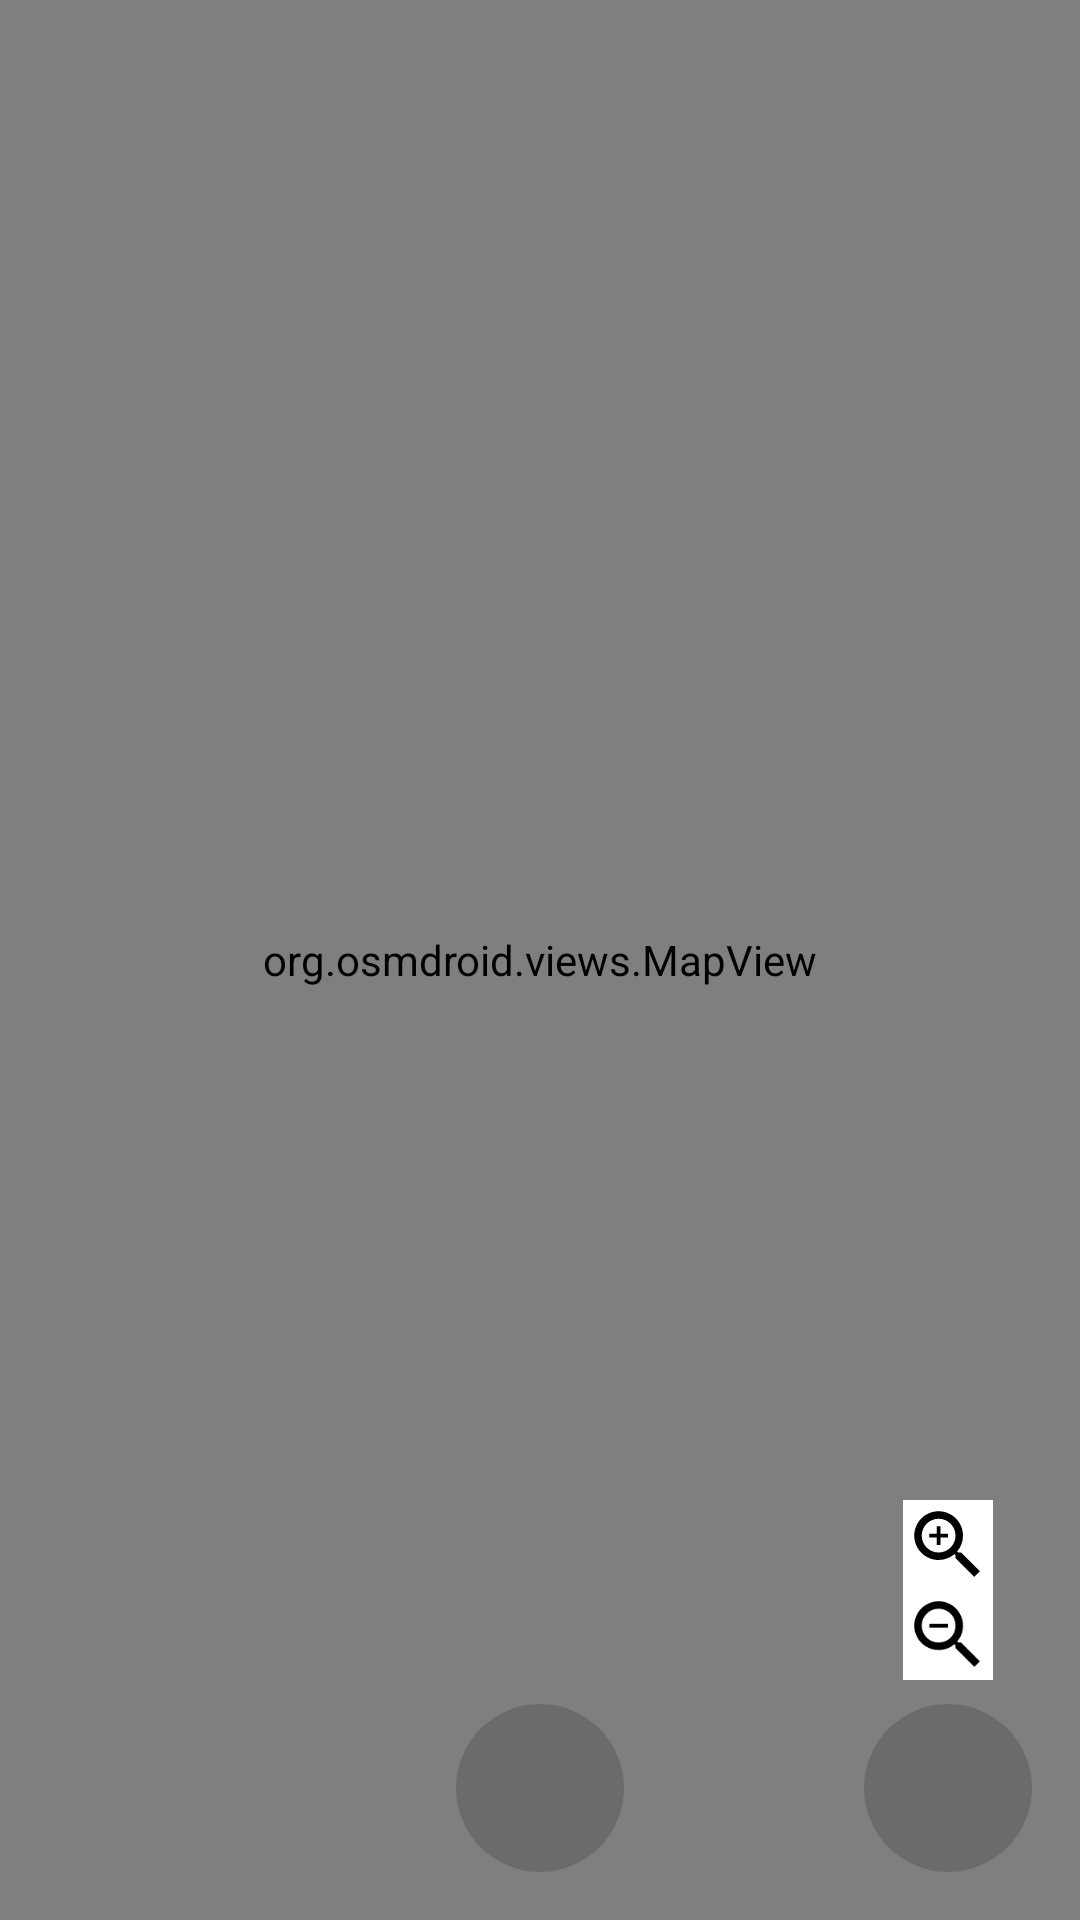

The Android layout XML behind this screen, and the referenced resources:
<!-- AndroidManifest.xml: application theme Theme.AndroidEindopdracht -->
<!-- res/layout/activity_map_view.xml -->
<?xml version="1.0" encoding="utf-8"?>
<androidx.constraintlayout.widget.ConstraintLayout xmlns:android="http://schemas.android.com/apk/res/android"
    xmlns:app="http://schemas.android.com/apk/res-auto"
    xmlns:tools="http://schemas.android.com/tools"
    android:layout_width="match_parent"
    android:layout_height="match_parent"
    tools:context=".MapViewActivity">

    <org.osmdroid.views.MapView
        android:id="@+id/osm_map"
        android:layout_width="match_parent"
        android:layout_height="match_parent"
        app:layout_constraintBottom_toBottomOf="parent"
        app:layout_constraintEnd_toEndOf="parent"
        app:layout_constraintStart_toStartOf="parent"
        app:layout_constraintTop_toTopOf="parent"/>

    <ImageButton
        android:layout_width="wrap_content"
        android:layout_height="wrap_content"
        app:layout_constraintBottom_toBottomOf="parent"
        app:layout_constraintLeft_toLeftOf="parent"
        app:layout_constraintRight_toRightOf="parent"
        app:srcCompat="@drawable/home_icon"
        android:background="@drawable/round_button"
        android:scaleType="fitCenter"
        android:layout_margin="16dp"
        android:padding="10dp"/>

    <LinearLayout
        android:layout_width="wrap_content"
        android:layout_height="wrap_content"
        android:orientation="vertical"
        app:layout_constraintRight_toRightOf="parent"
        app:layout_constraintBottom_toBottomOf="parent"
        android:layout_margin="16dp">

        <ImageButton
            android:layout_width="30dp"
            android:layout_height="30dp"
            android:layout_gravity="center"
            android:layout_weight="1"
            android:background="@color/transparent"
            app:srcCompat="@drawable/zoom_in"
            android:scaleType="fitCenter" />

        <ImageButton
            android:layout_width="30dp"
            android:layout_height="30dp"
            android:layout_gravity="center"
            android:layout_weight="1"
            android:background="@color/transparent"
            app:srcCompat="@drawable/zoom_out"
            android:scaleType="fitCenter"/>

        <ImageButton
            android:id="@+id/map_recenter"
            android:layout_width="wrap_content"
            android:layout_height="wrap_content"
            app:layout_constraintRight_toRightOf="parent"
            app:layout_constraintBottom_toBottomOf="parent"
            android:background="@drawable/round_button"
            android:scaleType="fitCenter"
            android:layout_marginTop="8dp"
            app:srcCompat="@drawable/map_recenter"
            />
    </LinearLayout>

    </androidx.constraintlayout.widget.ConstraintLayout>
<!-- resources referenced by this layout -->
<resources>
  <color name="transparent">#ffffff</color>
  <!-- drawable round_button (drawable) -->
  <?xml version="1.0" encoding="utf-8"?>
  <layer-list xmlns:android="http://schemas.android.com/apk/res/android">
      <item>
          <shape android:shape="rectangle">
              <corners
                  android:topLeftRadius="30dp"
                  android:topRightRadius="30dp"
                  android:bottomRightRadius="30dp"
                  android:bottomLeftRadius="30dp"/>
              <padding android:top="15dp" android:bottom="15dp" android:left="15dp" android:right="15dp"/>
              <solid android:color="@color/button_background"/>
              <size
                  android:width="56dp"
                  android:height="56dp" />
          </shape>
      </item>
  </layer-list>
  <!-- drawable zoom_in (drawable) -->
  <vector xmlns:android="http://schemas.android.com/apk/res/android"
      android:width="24dp"
      android:height="24dp"
      android:viewportWidth="24"
      android:viewportHeight="24">
    <path
        android:fillColor="@android:color/black"
        android:pathData="M15.5,14h-0.79l-0.28,-0.27C15.41,12.59 16,11.11 16,9.5 16,5.91 13.09,3 9.5,3S3,5.91 3,9.5 5.91,16 9.5,16c1.61,0 3.09,-0.59 4.23,-1.57l0.27,0.28v0.79l5,4.99L20.49,19l-4.99,-5zM9.5,14C7.01,14 5,11.99 5,9.5S7.01,5 9.5,5 14,7.01 14,9.5 11.99,14 9.5,14z"/>
    <path
        android:fillColor="@android:color/black"
        android:pathData="M12,10h-2v2H9v-2H7V9h2V7h1v2h2v1z"/>
  </vector>
  <!-- drawable zoom_out (drawable) -->
  <vector xmlns:android="http://schemas.android.com/apk/res/android"
      android:width="24dp"
      android:height="24dp"
      android:viewportWidth="24"
      android:viewportHeight="24">
    <path
        android:fillColor="@android:color/black"
        android:pathData="M15.5,14h-0.79l-0.28,-0.27C15.41,12.59 16,11.11 16,9.5 16,5.91 13.09,3 9.5,3S3,5.91 3,9.5 5.91,16 9.5,16c1.61,0 3.09,-0.59 4.23,-1.57l0.27,0.28v0.79l5,4.99L20.49,19l-4.99,-5zM9.5,14C7.01,14 5,11.99 5,9.5S7.01,5 9.5,5 14,7.01 14,9.5 11.99,14 9.5,14zM7,9h5v1L7,10z"/>
  </vector>
  <style name="Theme.AndroidEindopdracht" parent="Theme.MaterialComponents.DayNight.NoActionBar">
          
          <item name="colorPrimary">@color/purple_500</item>
          <item name="colorPrimaryVariant">@color/purple_700</item>
          <item name="colorOnPrimary">@color/white</item>
          
          <item name="colorSecondary">@color/teal_200</item>
          <item name="colorSecondaryVariant">@color/teal_700</item>
          <item name="colorOnSecondary">@color/black</item>
          
          <item name="android:statusBarColor" tools:targetApi="l">?attr/colorPrimaryVariant</item>
          
      </style>
  <color name="button_background">#6b6b6b</color>
  <color name="purple_500">#FF6200EE</color>
  <color name="purple_700">#FF3700B3</color>
  <color name="white">#FFFFFFFF</color>
  <color name="teal_200">#FF03DAC5</color>
  <color name="teal_700">#FF018786</color>
  <color name="black">#FF000000</color>
</resources>
